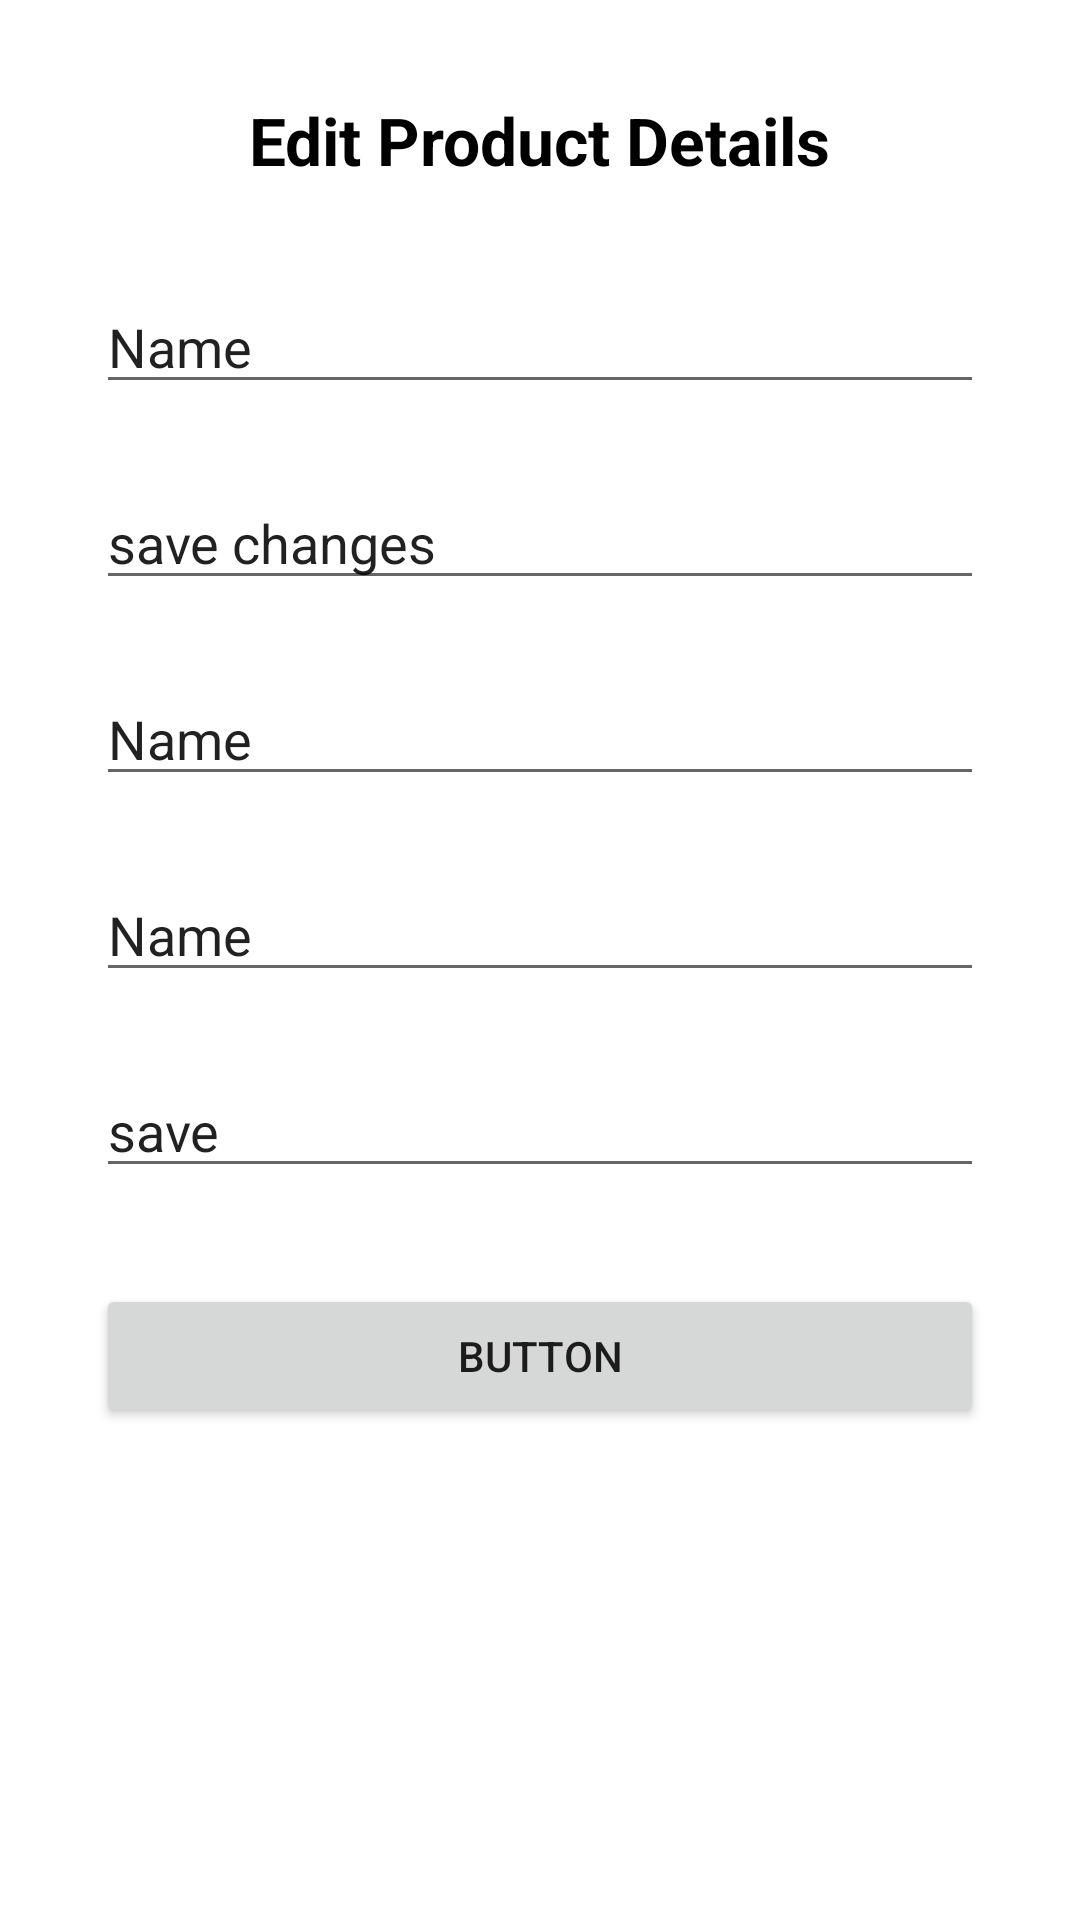

Here is an Android app screen rendered from its layout file. Give the layout XML and the strings, colors and styles it references.
<!-- AndroidManifest.xml: application theme Theme.VeggieBasket -->
<!-- res/layout/fragment_admin_edit_product.xml -->
<?xml version="1.0" encoding="utf-8"?>
<androidx.constraintlayout.widget.ConstraintLayout xmlns:android="http://schemas.android.com/apk/res/android"
    xmlns:app="http://schemas.android.com/apk/res-auto"
    xmlns:tools="http://schemas.android.com/tools"
    android:layout_width="match_parent"
    android:layout_height="match_parent"
    tools:context=".admin.fragments.admin_myproduct_screen.domain.edit_product.AdminEditProductFragment">


    <EditText
        android:id="@+id/adEditName"
        android:layout_width="0dp"

        android:layout_height="wrap_content"
        android:layout_marginStart="32dp"
        android:layout_marginTop="32dp"
        android:layout_marginEnd="32dp"
        android:ems="10"
        android:inputType="text"
        android:text="Name"
        app:layout_constraintEnd_toEndOf="parent"
        app:layout_constraintHorizontal_bias="0.497"
        app:layout_constraintStart_toStartOf="parent"
        app:layout_constraintTop_toBottomOf="@+id/adEditTitle" />

    <EditText
        android:id="@+id/adEditPrice"
        android:layout_width="0dp"
        android:layout_height="wrap_content"
        android:layout_marginStart="32dp"
        android:layout_marginTop="24dp"
        android:layout_marginEnd="32dp"
        android:ems="10"
        android:inputType="text"
        android:text="save changes"
        app:layout_constraintEnd_toEndOf="parent"
        app:layout_constraintHorizontal_bias="0.417"
        app:layout_constraintStart_toStartOf="parent"
        app:layout_constraintTop_toBottomOf="@+id/adEditName" />

    <EditText
        android:id="@+id/adEditOfferPercentage"
        android:layout_width="0dp"
        android:layout_height="wrap_content"
        android:layout_marginStart="32dp"
        android:layout_marginTop="24dp"
        android:layout_marginEnd="32dp"
        android:ems="10"
        android:inputType="text"
        android:text="Name"
        app:layout_constraintEnd_toEndOf="parent"
        app:layout_constraintHorizontal_bias="0.497"
        app:layout_constraintStart_toStartOf="parent"
        app:layout_constraintTop_toBottomOf="@+id/adEditPrice" />

    <EditText
        android:id="@+id/adEdlitWeight"
        android:layout_width="0dp"
        android:layout_height="wrap_content"
        android:layout_marginStart="32dp"
        android:layout_marginTop="24dp"
        android:layout_marginEnd="32dp"
        android:ems="10"
        android:inputType="text"
        android:text="save"
        app:layout_constraintEnd_toEndOf="parent"
        app:layout_constraintHorizontal_bias="0.5"
        app:layout_constraintStart_toStartOf="parent"
        app:layout_constraintTop_toBottomOf="@+id/adEdiDescription" />

    <EditText
        android:id="@+id/adEdiDescription"
        android:layout_width="0dp"
        android:layout_height="wrap_content"
        android:layout_marginStart="32dp"
        android:layout_marginTop="24dp"
        android:layout_marginEnd="32dp"
        android:ems="10"
        android:inputType="text"
        android:text="Name"
        app:layout_constraintEnd_toEndOf="parent"
        app:layout_constraintHorizontal_bias="0.5"
        app:layout_constraintStart_toStartOf="parent"
        app:layout_constraintTop_toBottomOf="@+id/adEditOfferPercentage" />

    <TextView
        android:id="@+id/adEditTitle"
        android:layout_width="wrap_content"
        android:layout_height="wrap_content"
        android:layout_marginTop="32dp"
        android:text="Edit Product Details"
        android:textColor="@color/black"
        android:textSize="22sp"
        android:textStyle="bold"
        app:layout_constraintEnd_toEndOf="parent"
        app:layout_constraintHorizontal_bias="0.5"
        app:layout_constraintStart_toStartOf="parent"
        app:layout_constraintTop_toTopOf="parent" />

    <Button
        android:id="@+id/buttonSaveChnages"
        android:layout_width="0dp"
        android:layout_height="wrap_content"
        android:layout_marginStart="32dp"
        android:layout_marginTop="32dp"

        android:layout_marginEnd="32dp"
        android:text="Button"
        app:layout_constraintEnd_toEndOf="parent"
        app:layout_constraintHorizontal_bias="0.5"
        app:layout_constraintStart_toStartOf="parent"
        app:layout_constraintTop_toBottomOf="@+id/adEdlitWeight" />
</androidx.constraintlayout.widget.ConstraintLayout>
<!-- resources referenced by this layout -->
<resources>
  <color name="black">#FF000000</color>
  <style name="Theme.VeggieBasket" parent="Theme.MaterialComponents.Light.NoActionBar">
          
          <item name="colorPrimary">@color/purple_500</item>
          <item name="colorPrimaryVariant">@color/purple_700</item>
          <item name="colorOnPrimary">@color/white</item>
          
          <item name="colorSecondary">@color/teal_200</item>
          <item name="colorSecondaryVariant">@color/teal_700</item>
          <item name="colorOnSecondary">@color/black</item>
          
          <item name="android:statusBarColor">?attr/colorPrimaryVariant</item>
          <item name="android:forceDarkAllowed" tools:targetApi="q">false</item>
  
          
      </style>
  <color name="purple_500">#018786</color>
  <color name="purple_700">#04605F</color>
  <color name="white">#FFFFFFFF</color>
  <color name="teal_200">#FF03DAC5</color>
  <color name="teal_700">#FF018786</color>
</resources>
